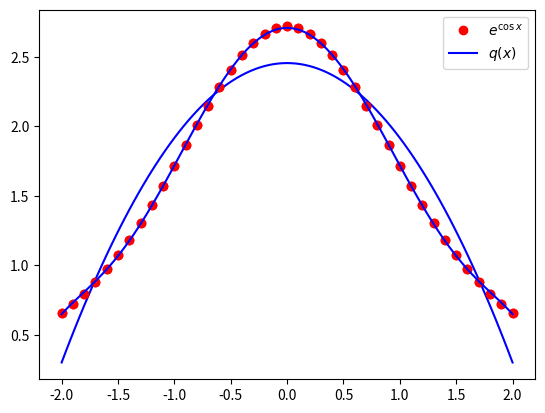

Source code (Python):
from math import cos, exp
import numpy as np
from matplotlib import pyplot as plt
h = 0.1
a = -2
b =  2
f = lambda x: exp(cos(x))
def build(n):
    k = int((b-a) / h) + 1
    xs = [a + h * i for i in range(k)]
    ys = [f(x) for x in xs]
    ss = np.array([[sum([x ** (i+j) for x in xs]) for j in range(n+1)] for i in range(n+1)])
    ms = np.array([sum([x**i * y for (x, y) in zip(xs, ys)]) for i in range(n+1)])
    cs = np.linalg.solve(ss, ms)
    q = lambda x: sum([c*(x**i) for (c,i) in zip(cs, range(n+1))])
    ds = [a + i * (b-a)/100 for i in range(101)]
    print(sum([(f(x) - q(x))**2 for x in xs]))
    plt.plot(xs, ys, "ro", ds, [q(x) for x in ds], "b")
    plt.legend(["$e^{\\cos x}$", "$q(x)$"])
    plt.show()
build(3)
build(6)